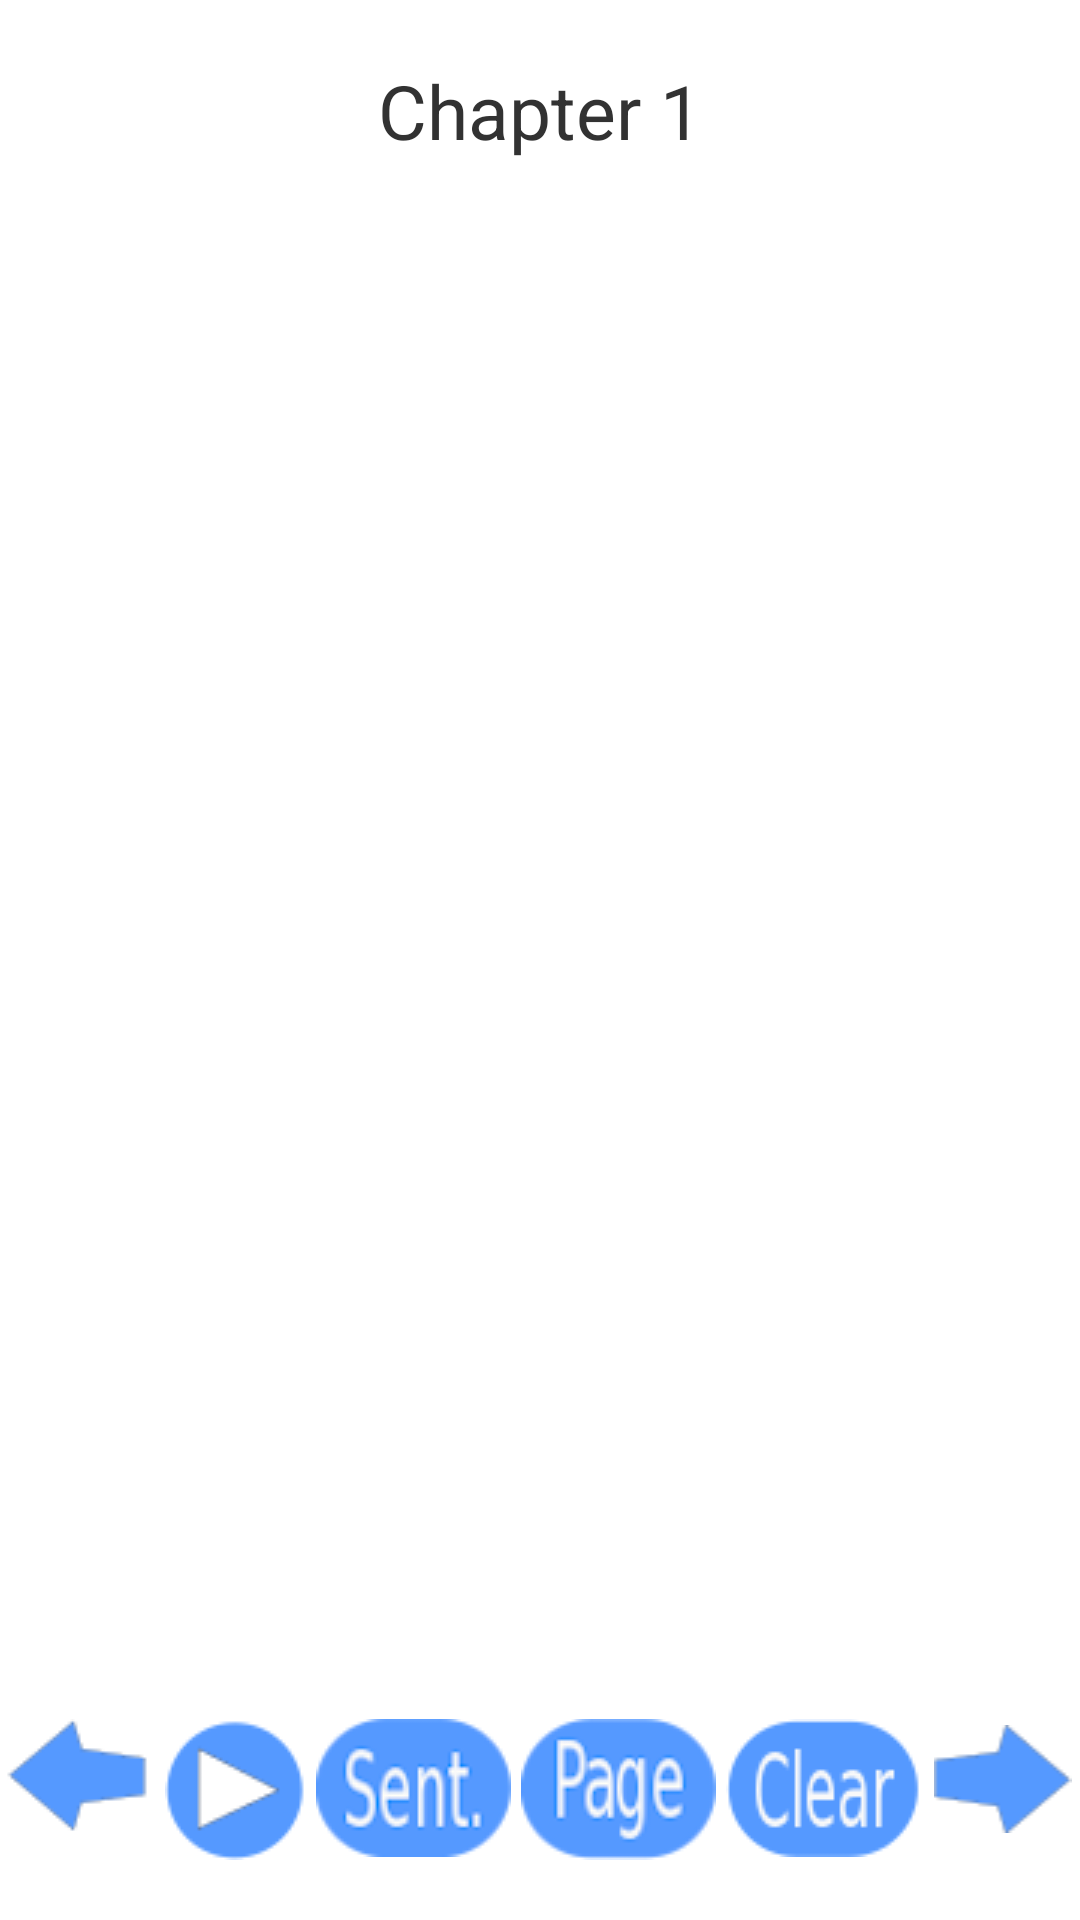

Produce the Android XML layout that renders to this screen, including the resource entries it uses.
<!-- AndroidManifest.xml: application theme AppTheme -->
<!-- res/layout/page_without_image_fragment.xml -->
<?xml version="1.0" encoding="utf-8"?>
<RelativeLayout xmlns:android="http://schemas.android.com/apk/res/android"
                android:layout_width="match_parent"
                android:layout_height="match_parent"
                android:orientation="vertical"
                android:background="@drawable/blank_page">

    <TextView
        android:layout_width="match_parent"
        android:layout_height="wrap_content"
        android:gravity="center"
        android:text="Chapter 1"
        android:textSize="25sp"
        android:layout_marginTop="20dp"
        android:id="@+id/book_chapter_textview"/>

    <TableLayout
        android:id="@+id/fragment_page_tableLayout1"
        style="@style/TableLayoutView"
        android:layout_marginTop="15dp"
        android:layout_below="@+id/book_chapter_textview">

        <include
            layout="@layout/words_row"/>
    </TableLayout>

    <TableLayout
        android:id="@+id/fragment_page_tableLayout2"
        style="@style/TableLayoutView"
        android:layout_below="@+id/fragment_page_tableLayout1">

        <include
            layout="@layout/words_row"/>
    </TableLayout>

    <TableLayout
        android:id="@+id/fragment_page_tableLayout3"
        style="@style/TableLayoutView"
        android:layout_below="@+id/fragment_page_tableLayout2">

        <include
            layout="@layout/words_row"/>
    </TableLayout>

    <TableLayout
        android:id="@+id/fragment_page_tableLayout4"
        style="@style/TableLayoutView"
        android:layout_below="@+id/fragment_page_tableLayout3">

        <include
            layout="@layout/words_row"/>
    </TableLayout>

    <TableLayout
        android:id="@+id/fragment_page_tableLayout5"
        style="@style/TableLayoutView"
        android:layout_below="@+id/fragment_page_tableLayout4">

        <include
            layout="@layout/words_row"/>
    </TableLayout>

    <TableLayout
        android:id="@+id/fragment_page_tableLayout6"
        style="@style/TableLayoutView"
        android:layout_below="@+id/fragment_page_tableLayout5">

        <include
            layout="@layout/words_row"/>
    </TableLayout>

    <TableLayout
        android:id="@+id/fragment_page_tableLayout7"
        style="@style/TableLayoutView"
        android:layout_below="@+id/fragment_page_tableLayout6">

        <include
            layout="@layout/words_row"/>
    </TableLayout>

    <TableLayout
        android:id="@+id/fragment_page_tableLayout8"
        style="@style/TableLayoutView"
        android:layout_below="@+id/fragment_page_tableLayout7">

        <include
            layout="@layout/words_row"/>
    </TableLayout>

    <TableLayout
        android:id="@+id/fragment_page_tableLayout9"
        style="@style/TableLayoutView"
        android:layout_below="@+id/fragment_page_tableLayout8">

        <include
            layout="@layout/words_row"/>
    </TableLayout>

    <TableLayout
        android:id="@+id/fragment_page_tableLayout10"
        style="@style/TableLayoutView"
        android:layout_below="@+id/fragment_page_tableLayout9">

        <include
            layout="@layout/words_row"/>
    </TableLayout>

    <TableLayout
        android:id="@+id/fragment_page_tableLayout11"
        style="@style/TableLayoutView"
        android:layout_below="@+id/fragment_page_tableLayout10">

        <include
            layout="@layout/words_row"/>
    </TableLayout>

    <TableLayout
        android:id="@+id/fragment_page_tableLayout12"
        style="@style/TableLayoutView"
        android:layout_below="@+id/fragment_page_tableLayout11">

        <include
            layout="@layout/words_row"/>
    </TableLayout>

    <TableLayout
        android:id="@+id/fragment_page_tableLayout13"
        style="@style/TableLayoutView"
        android:layout_below="@+id/fragment_page_tableLayout12">

        <include
            layout="@layout/words_row"/>
    </TableLayout>

    <TableLayout
        android:id="@+id/fragment_page_tableLayout14"
        style="@style/TableLayoutView"
        android:layout_below="@+id/fragment_page_tableLayout13">

        <include
            layout="@layout/words_row"/>
    </TableLayout>

    <TableLayout
        android:id="@+id/fragment_page_tableLayout15"
        style="@style/TableLayoutView"
        android:layout_below="@+id/fragment_page_tableLayout14">

        <include
            layout="@layout/words_row"/>
    </TableLayout>

    <TableLayout
        android:id="@+id/fragment_page_tableLayout16"
        style="@style/TableLayoutView"
        android:layout_below="@+id/fragment_page_tableLayout15">

        <include
            layout="@layout/words_row"/>
    </TableLayout>

    <TableLayout
        android:id="@+id/fragment_page_tableLayout17"
        style="@style/TableLayoutView"
        android:layout_below="@+id/fragment_page_tableLayout16">

        <include
            layout="@layout/words_row"/>
    </TableLayout>

    <TableLayout
        android:id="@+id/fragment_page_tableLayout18"
        style="@style/TableLayoutView"
        android:layout_below="@+id/fragment_page_tableLayout17">

        <include
            layout="@layout/words_row"/>
    </TableLayout>

    <TableLayout
        android:id="@+id/fragment_page_tableLayout19"
        style="@style/TableLayoutView"
        android:layout_below="@+id/fragment_page_tableLayout18">

        <include
            layout="@layout/words_row"/>
    </TableLayout>

    <TableLayout
        android:id="@+id/fragment_page_tableLayout20"
        style="@style/TableLayoutView"
        android:layout_below="@+id/fragment_page_tableLayout19">

        <include
            layout="@layout/words_row"/>
    </TableLayout>

    <TableLayout
        android:id="@+id/fragment_page_tableLayout21"
        style="@style/TableLayoutView"
        android:layout_below="@+id/fragment_page_tableLayout20">

        <include
            layout="@layout/words_row"/>
    </TableLayout>

    <TableLayout
        android:id="@+id/fragment_page_tableLayout22"
        style="@style/TableLayoutView"
        android:layout_below="@+id/fragment_page_tableLayout21">

        <include
            layout="@layout/words_row"/>
    </TableLayout>

    <TableLayout
        android:id="@+id/fragment_page_tableLayout23"
        style="@style/TableLayoutView"
        android:layout_below="@+id/fragment_page_tableLayout22">

        <include
            layout="@layout/words_row"/>
    </TableLayout>

    <include
        layout="@layout/action_commands_for_page"/>

</RelativeLayout>
<!-- res/layout/words_row.xml (included above) -->
<?xml version="1.0" encoding="utf-8"?>
<TableRow xmlns:android="http://schemas.android.com/apk/res/android">

    <TextView style="@style/PageText"/>

    <TextView style="@style/PageText"/>

    <TextView style="@style/PageText"/>

    <TextView style="@style/PageText"/>

    <TextView style="@style/PageText"/>

    <TextView style="@style/PageText"/>

    <TextView style="@style/PageText"/>

    <TextView style="@style/PageText"/>


</TableRow>
<!-- res/layout/action_commands_for_page.xml (included above) -->
<?xml version="1.0" encoding="utf-8"?>
<TableRow xmlns:android="http://schemas.android.com/apk/res/android"
          android:layout_width="match_parent"
          android:layout_height="wrap_content"
          android:layout_alignParentBottom="true"
          android:layout_gravity="bottom"
          android:layout_marginBottom="20dp">

    <ImageView
            android:id="@+id/go_back"
            android:layout_width="wrap_content"
            android:layout_height="wrap_content"
            android:layout_weight=".16"
            android:src="@drawable/left_arrow_smaller"
            android:contentDescription="Image used to turn back a page"/>

    <ImageView
            android:id="@+id/play_button"
            android:layout_width="wrap_content"
            android:layout_height="wrap_content"
            android:layout_weight=".16"
            android:src="@drawable/play_button_updated"
            android:contentDescription="Image used as a play button"/>

    <ImageView
            android:id="@+id/sentence_button"
            android:layout_width="wrap_content"
            android:layout_height="wrap_content"
            android:layout_weight=".16"
            android:src="@drawable/sentence_button"
            android:contentDescription="Image used to highlight all senteces"/>

    <TextView
            android:id="@+id/action_command_page_number"
            android:layout_width="wrap_content"
            android:layout_height="wrap_content"
            android:textSize="27sp"/>

    <ImageView
            android:id="@+id/page_button"
            android:layout_width="wrap_content"
            android:layout_height="wrap_content"
            android:layout_weight=".16"
            android:src="@drawable/page_button_image"
            android:contentDescription="Image used to highlight the page"/>

    <ImageView
            android:id="@+id/clear_highlights_button"
            android:layout_width="wrap_content"
            android:layout_height="wrap_content"
            android:layout_weight=".16"
            android:src="@drawable/clear_button"
            android:contentDescription="Image used to clear highlights on the page"/>

    <ImageView
            android:id="@+id/turn_page"
            android:layout_width="wrap_content"
            android:layout_height="wrap_content"
            android:layout_weight=".25"
            android:paddingTop="2dp"
            android:src="@drawable/right_arrow_smaller"
            android:contentDescription="Image used to turn the page"/>

</TableRow>
<!-- resources referenced by this layout -->
<resources>
  <!-- drawable blank_page: png bitmap (drawable, 6236 bytes) -->
  <!-- drawable clear_button: png bitmap (drawable, 2723 bytes) -->
  <!-- drawable left_arrow_smaller: png bitmap (drawable, 1567 bytes) -->
  <!-- drawable page_button_image: png bitmap (drawable, 4173 bytes) -->
  <!-- drawable play_button_updated: png bitmap (drawable, 1992 bytes) -->
  <!-- drawable right_arrow_smaller: png bitmap (drawable, 1464 bytes) -->
  <!-- drawable sentence_button: png bitmap (drawable, 3973 bytes) -->
  <style name="PageText">
          <item name="android:layout_width">wrap_content</item>
          <item name="android:layout_height">wrap_content</item>
          <item name="android:textSize">20sp</item>
          <item name="android:gravity">left</item>
          <item name="android:paddingTop">3dp</item>
          <item name="android:paddingRight">3dp</item>
  
      </style>
  <style name="TableLayoutView">
          <item name="android:layout_width">match_parent</item>
          <item name="android:layout_height">wrap_content</item>
  
          <item name="android:stretchColumns">*</item>
          <item name="android:layout_marginRight">20dp</item>
          <item name="android:layout_marginLeft">20dp</item>
      </style>
  <style name="AppTheme" parent="android:Theme.Holo.Light.DarkActionBar">
          
  
      </style>
</resources>
